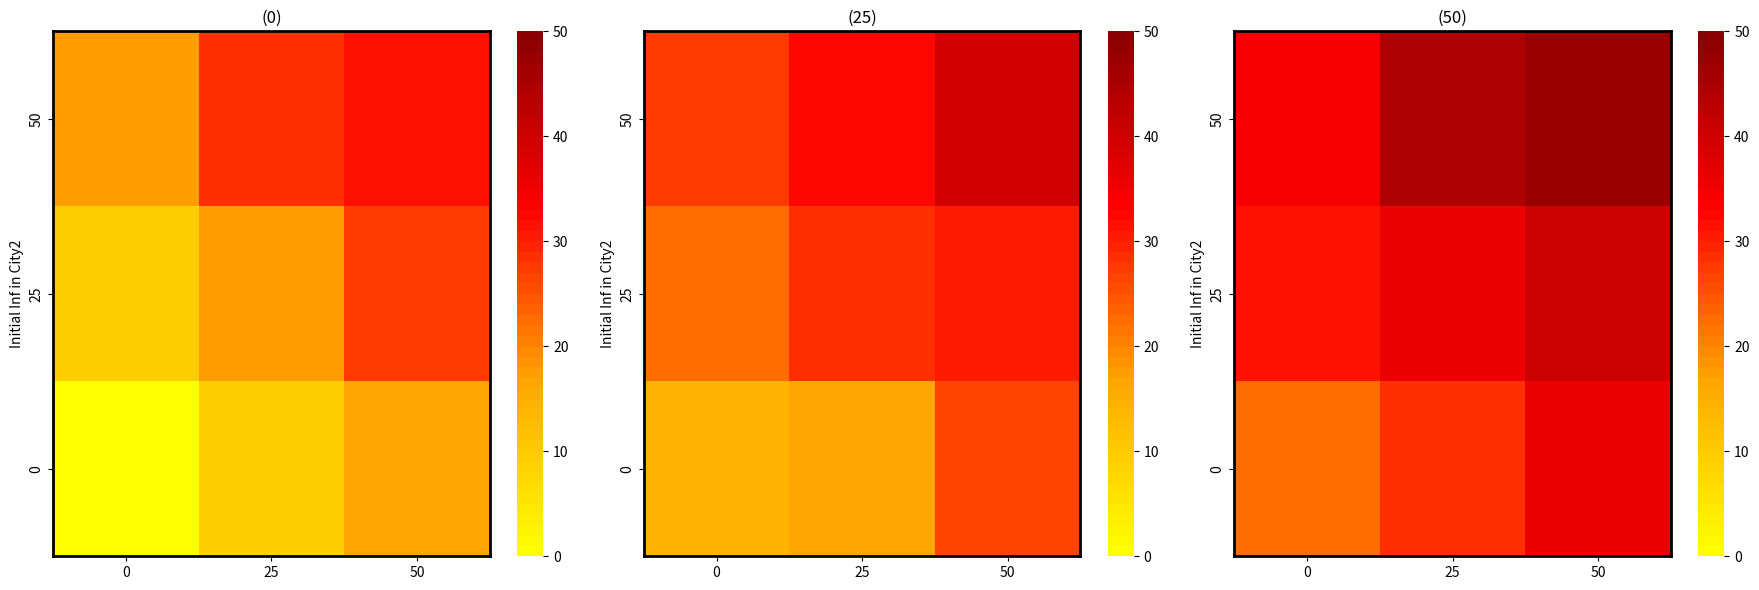

This figure's Python source:
import pandas as pd
import matplotlib.pyplot as plt
import seaborn as sns
from matplotlib.colors import LinearSegmentedColormap, Normalize

# Example Data
data1 = {
    'Initial Inf in City2': ['50', '25', '0'],
    '0': [17, 9, 0],
    '25': [28, 17, 9],
    '50': [31, 27, 16]
}

data2 = {
    'Initial Inf in City2': ['50', '25', '0'],
    '0': [27, 22, 14],
    '25': [32, 29, 16],
    '50': [39, 30, 26]
}

data3 = {
    'Initial Inf in City2': ['50', '25', '0'],
    '0': [34, 31, 22],
    '25': [44, 35, 28],
    '50': [47, 40, 35]
}

# Create a custom colormap (yellow to dark red)
colors = ["yellow", "orange", "red", "darkred"]
n_bins = 50
cmap = LinearSegmentedColormap.from_list(name='Custom', colors=colors, N=n_bins)

# Create subplots
fig, axes = plt.subplots(1, 3, figsize=(18, 6))

# Function to create heatmap for each dataset
def create_heatmap(data, ax, title):
    df = pd.DataFrame(data)
    df.set_index('Initial Inf in City2', inplace=True)
    sns.heatmap(df, annot=False, cmap=cmap, norm=Normalize(vmin=0, vmax=50), ax=ax)
    ax.set_title(title)
    for _, spine in ax.spines.items():
        spine.set_visible(True)
        spine.set_color('black')
        spine.set_linewidth(2)

# Create heatmaps
create_heatmap(data1, axes[0], '(0)')
create_heatmap(data2, axes[1], '(25)')
create_heatmap(data3, axes[2], '(50)')

# Adjust layout
plt.tight_layout()
plt.show()
